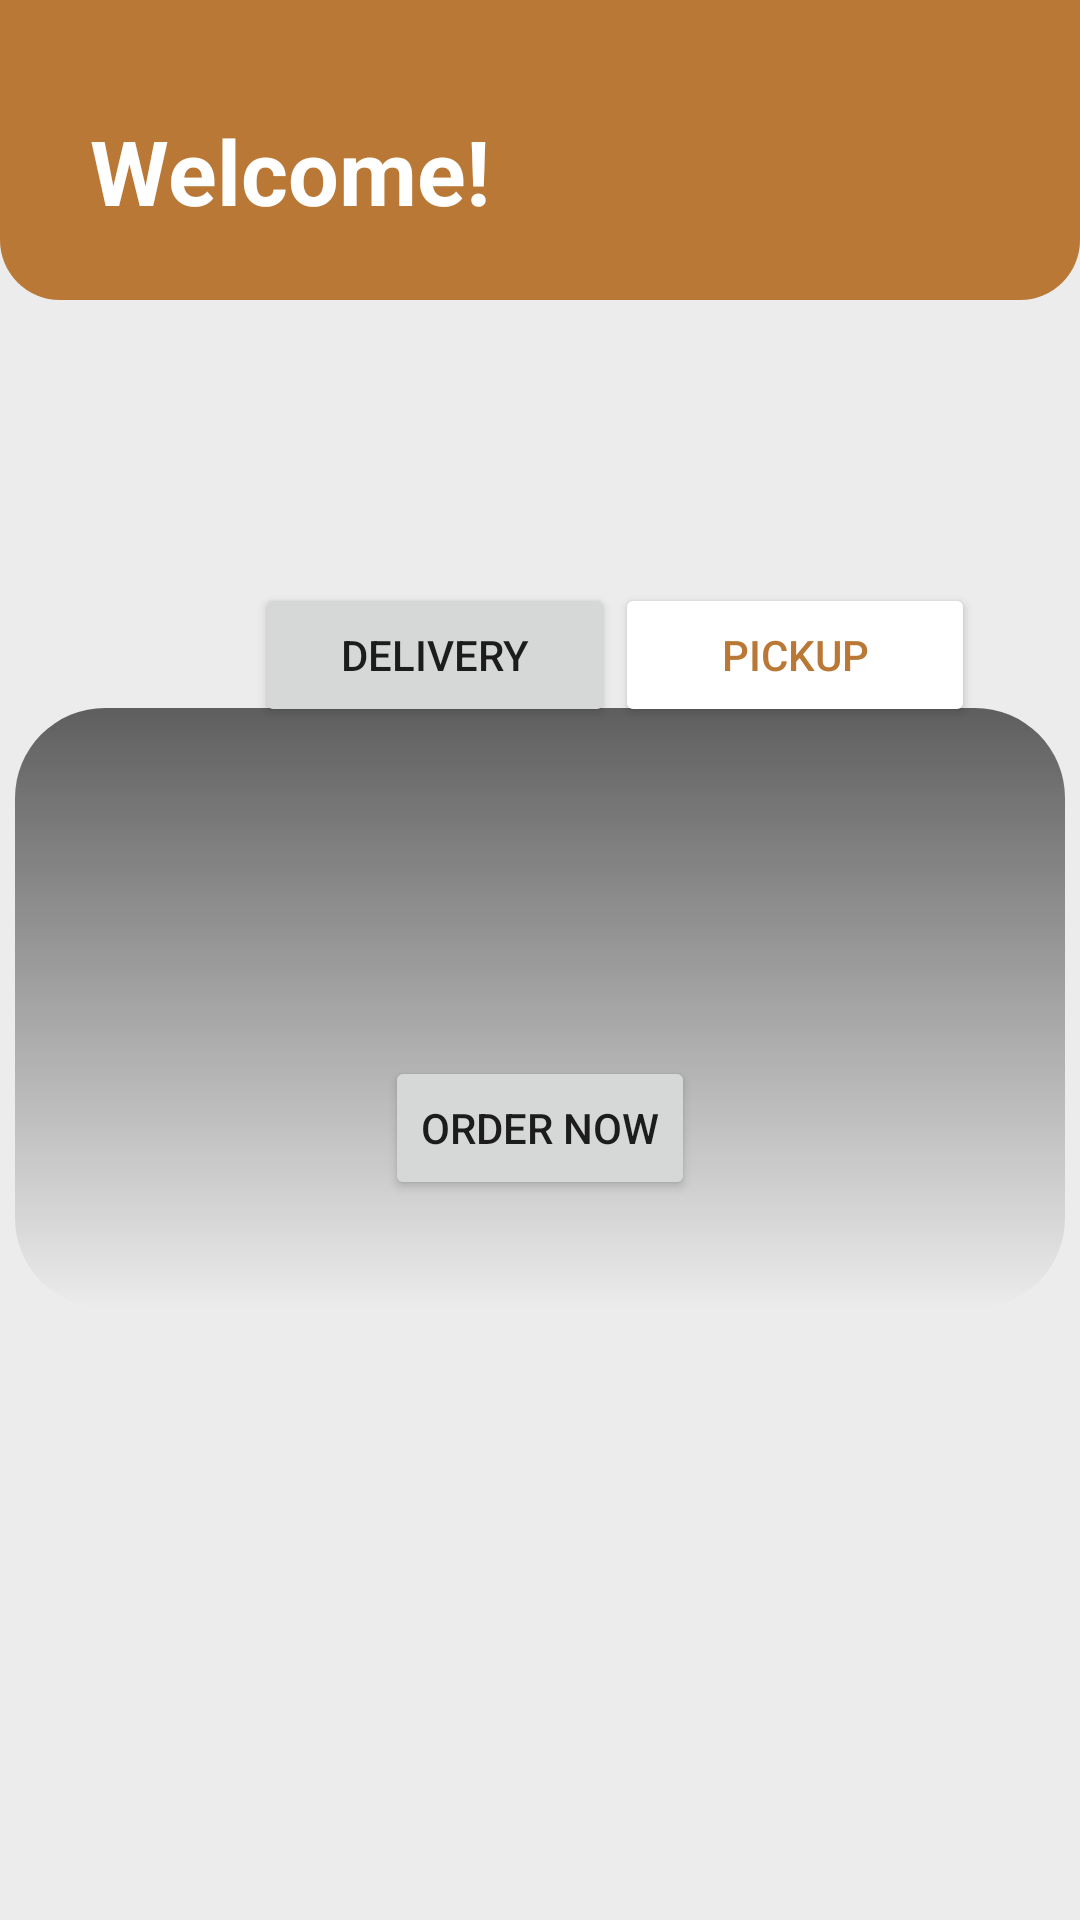

Layout XML and referenced resources for this Android screen:
<!-- AndroidManifest.xml: application theme Theme.SpaceBunsMobileApp -->
<!-- res/layout/fragment_home.xml -->
<?xml version="1.0" encoding="utf-8"?>
<androidx.constraintlayout.widget.ConstraintLayout xmlns:android="http://schemas.android.com/apk/res/android"
    xmlns:app="http://schemas.android.com/apk/res-auto"
    xmlns:tools="http://schemas.android.com/tools"
    android:layout_width="match_parent"
    android:layout_height="match_parent"
    android:background="@color/dirty_white"
    tools:context=".ui.HomeFragment">

    

    <view
        android:id="@+id/top"
        class="androidx.constraintlayout.widget.ConstraintLayout"
        android:layout_width="0dp"
        android:layout_height="100dp"
        android:background="@drawable/bottom_side_rounded_rectangle_gold"
        android:backgroundTint="@color/gold"
        app:layout_constraintEnd_toEndOf="parent"
        app:layout_constraintStart_toStartOf="parent"
        app:layout_constraintTop_toTopOf="parent" />

    <TextView
        android:id="@+id/lblWelcome"
        android:layout_width="wrap_content"
        android:layout_height="wrap_content"
        android:text="Welcome!"
        android:textColor="@color/white"
        android:textSize="30sp"
        android:textStyle="bold"
        app:layout_constraintBottom_toTopOf="@+id/guideline6"
        app:layout_constraintStart_toStartOf="@+id/guideline5" />

    <view
        android:id="@+id/boxShadow"
        class="androidx.constraintlayout.widget.ConstraintLayout"
        android:layout_width="350dp"
        android:layout_height="200dp"
        android:layout_marginTop="12dp"
        android:background="@drawable/shadow"
        app:layout_constraintEnd_toEndOf="parent"
        app:layout_constraintStart_toStartOf="parent"
        app:layout_constraintTop_toTopOf="@+id/vDeliveryAndPickup" />

    <view
        android:id="@+id/vDeliveryAndPickup"
        class="androidx.constraintlayout.widget.ConstraintLayout"
        android:layout_width="350dp"
        android:layout_height="200dp"
        android:background="@drawable/rounded_rectangle"
        android:backgroundTint="@color/white"
        app:layout_constraintEnd_toEndOf="parent"
        app:layout_constraintStart_toStartOf="parent"
        app:layout_constraintTop_toTopOf="@+id/guideline7" />

    
    
    
    
    
    
    
    
    
    
    
    
    
    

    
    
    
    
    

    
    
    
    
    

    

    <androidx.constraintlayout.widget.Guideline
        android:id="@+id/guideline2"
        android:layout_width="wrap_content"
        android:layout_height="wrap_content"
        android:orientation="horizontal"
        app:layout_constraintGuide_begin="250dp" />

    <androidx.constraintlayout.widget.Guideline
        android:id="@+id/guideline5"
        android:layout_width="wrap_content"
        android:layout_height="wrap_content"
        android:orientation="vertical"
        app:layout_constraintGuide_begin="30dp" />

    <androidx.constraintlayout.widget.Guideline
        android:id="@+id/guideline6"
        android:layout_width="wrap_content"
        android:layout_height="wrap_content"
        android:orientation="horizontal"
        app:layout_constraintGuide_begin="77dp" />

    <androidx.constraintlayout.widget.Guideline
        android:id="@+id/guideline7"
        android:layout_width="wrap_content"
        android:layout_height="wrap_content"
        android:orientation="horizontal"
        app:layout_constraintGuide_begin="224dp" />

    <Button
        android:id="@+id/btnDelivery"
        android:layout_width="120dp"
        android:layout_height="wrap_content"
        android:layout_marginTop="-30dp"
        android:text="Delivery"
        app:layout_constraintEnd_toStartOf="@+id/guideline3"
        app:layout_constraintTop_toTopOf="@+id/guideline7" />

    <Button
        android:id="@+id/btnPickup"
        android:layout_width="120dp"
        android:layout_height="wrap_content"
        android:backgroundTint="@color/white"
        android:text="Pickup"
        android:textColor="@color/gold"
        app:layout_constraintStart_toStartOf="@+id/guideline3"
        app:layout_constraintTop_toTopOf="@+id/btnDelivery" />

    <androidx.constraintlayout.widget.Guideline
        android:id="@+id/guideline3"
        android:layout_width="wrap_content"
        android:layout_height="wrap_content"
        android:orientation="vertical"
        app:layout_constraintGuide_begin="205dp" />

    




























    <Button
        android:id="@+id/btnOrdernow"
        android:layout_width="wrap_content"
        android:layout_height="wrap_content"
        android:layout_marginBottom="24dp"
        android:text="Order Now"
        app:layout_constraintBottom_toBottomOf="@+id/vDeliveryAndPickup"
        app:layout_constraintEnd_toEndOf="parent"
        app:layout_constraintStart_toStartOf="parent" />

    








</androidx.constraintlayout.widget.ConstraintLayout>
<!-- res/layout/fragment_mini_delivery.xml (included above) -->
<?xml version="1.0" encoding="utf-8"?>
<androidx.constraintlayout.widget.ConstraintLayout xmlns:android="http://schemas.android.com/apk/res/android"
    xmlns:app="http://schemas.android.com/apk/res-auto"
    xmlns:tools="http://schemas.android.com/tools"
    android:id="@+id/frameLayout"
    android:layout_width="wrap_content"
    android:layout_height="wrap_content"
    tools:context=".ui.MiniDeliveryFragment">

    <Button
        android:id="@+id/btnOrderNow"
        android:layout_width="wrap_content"
        android:layout_height="40dp"
        android:layout_marginStart="16dp"
        android:layout_marginTop="16dp"
        android:layout_marginEnd="16dp"
        android:layout_marginBottom="16dp"
        android:background="@drawable/rounded_rectangle_gold"
        android:text="Order Now"
        app:layout_constraintBottom_toBottomOf="parent"
        app:layout_constraintEnd_toEndOf="parent"
        app:layout_constraintHorizontal_bias="0.498"
        app:layout_constraintStart_toStartOf="parent"
        app:layout_constraintTop_toBottomOf="@+id/address" />

    <TextView
        android:id="@+id/address"
        android:layout_width="wrap_content"
        android:layout_height="wrap_content"
        android:layout_marginStart="16dp"
        android:layout_marginTop="16dp"
        android:layout_marginEnd="16dp"
        android:text="XXX"
        app:layout_constraintEnd_toEndOf="parent"
        app:layout_constraintStart_toStartOf="parent"
        app:layout_constraintTop_toTopOf="parent" />
</androidx.constraintlayout.widget.ConstraintLayout>
<!-- resources referenced by this layout -->
<resources>
  <color name="dirty_white">#ECECEC</color>
  <color name="gold">#B97836</color>
  <color name="white">#FFFFFFFF</color>
  <!-- drawable bottom_side_rounded_rectangle_gold (drawable) -->
  <?xml version="1.0" encoding="utf-8"?>
  <shape xmlns:android="http://schemas.android.com/apk/res/android"
      android:shape="rectangle">
  
      <corners android:bottomRightRadius="20dp"
          android:bottomLeftRadius="20dp"/>
  
      <solid android:color="@color/gold"/>
  
  </shape>
  <!-- drawable rounded_rectangle_gold (drawable) -->
  <?xml version="1.0" encoding="utf-8"?>
  <shape xmlns:android="http://schemas.android.com/apk/res/android"
      android:shape="rectangle">
  
      <corners android:radius="30dp"/>
  
      <solid android:color="@color/gold"/>
  
  </shape>
  <!-- drawable rounded_rectangle_stroke (drawable) -->
  <?xml version="1.0" encoding="utf-8"?>
  <shape xmlns:android="http://schemas.android.com/apk/res/android"
      android:shape="rectangle">
  
      <solid android:color="@color/white"/>
      <stroke android:color="@color/gold" android:width="2dp"/>
  
      <corners android:radius="30dp"/>
  
  </shape>
  <!-- drawable rounded_rectangle_white (drawable) -->
  <?xml version="1.0" encoding="utf-8"?>
  <shape xmlns:android="http://schemas.android.com/apk/res/android"
      android:shape="rectangle">
  
      <corners android:radius="30dp"/>
  
      <solid android:color="@color/white"/>
  
  </shape>
  <!-- drawable shadow (drawable) -->
  <?xml version="1.0" encoding="utf-8"?>
  <shape xmlns:android="http://schemas.android.com/apk/res/android"
      android:shape="rectangle" >
      <corners
          android:radius="30dp"
          />
      <gradient
          android:angle="90"
          android:centerX="300%"
          android:startColor="#00000000"
          android:endColor="#99000000"
          android:type="linear"
          />
      <size
          android:width="270dp"
          android:height="60dp"
          />
  </shape>
  <style name="Theme.SpaceBunsMobileApp" parent="Theme.MaterialComponents.DayNight.NoActionBar">
          
          <item name="colorPrimary">@color/gold</item>
          <item name="colorPrimaryVariant">@color/gold2</item>
          <item name="colorOnPrimary">@color/white</item>
          
          <item name="colorSecondary">@color/gold</item>
          <item name="colorSecondaryVariant">@color/gold2</item>
          <item name="colorOnSecondary">@color/black</item>
          
          <item name="android:statusBarColor" tools:targetApi="l">?attr/colorPrimaryVariant</item>
          
          <item name="android:colorBackground">@color/dirty_white</item>
  
  
      </style>
  <color name="gold2">#9A5A17</color>
  <color name="black">#FF000000</color>
</resources>
